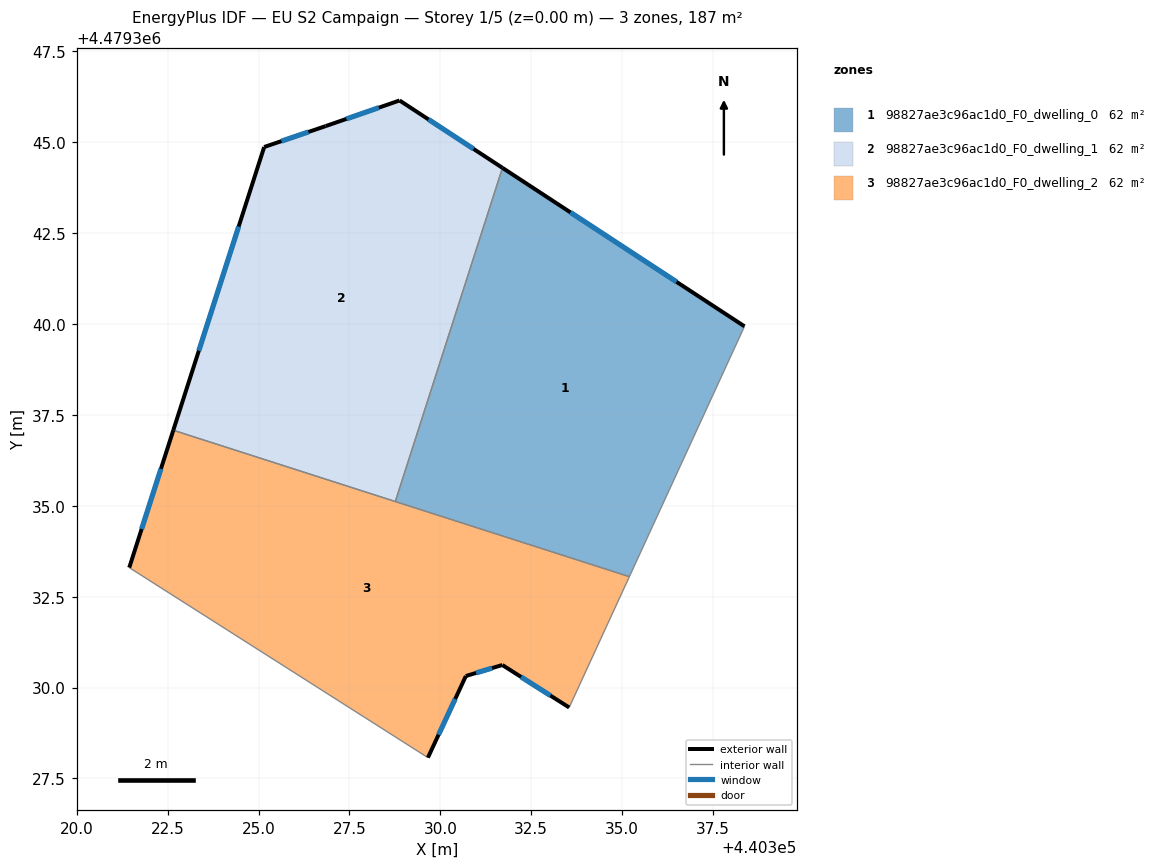
=== STOREY PLAN SPEC (per zone: floor XY polygon, exterior-wall plan segments, windows/doors) ===
zone 1: 98827ae3c96ac1d0_F0_dwelling_0  (62.4 m²)
  floor: (440335.20, 4479333.05) (440338.37, 4479339.94) (440331.71, 4479344.30) (440328.76, 4479335.12)
  exterior wall: (440331.71, 4479344.30) – (440338.37, 4479339.94)  [8.0 m]
    window: (440333.58, 4479343.07) – (440336.50, 4479341.16)  [4.6 m²]
  interior walls: 3
zone 2: 98827ae3c96ac1d0_F0_dwelling_1  (62.4 m²)
  floor: (440328.76, 4479335.12) (440331.71, 4479344.30) (440328.88, 4479346.15) (440326.85, 4479345.45) (440325.15, 4479344.87) (440322.65, 4479337.08)
  exterior wall: (440325.15, 4479344.87) – (440326.85, 4479345.45)  [1.8 m]
    window: (440325.63, 4479345.03) – (440326.37, 4479345.28)  [1.0 m²]
  exterior wall: (440326.85, 4479345.45) – (440328.88, 4479346.15)  [2.2 m]
    window: (440327.42, 4479345.64) – (440328.31, 4479345.95)  [1.2 m²]
  exterior wall: (440328.88, 4479346.15) – (440331.71, 4479344.30)  [3.4 m]
    window: (440329.67, 4479345.63) – (440330.91, 4479344.82)  [1.9 m²]
  exterior wall: (440322.65, 4479337.08) – (440325.15, 4479344.87)  [8.2 m]
    window: (440323.36, 4479339.27) – (440324.45, 4479342.68)  [4.7 m²]
  interior walls: 2
zone 3: 98827ae3c96ac1d0_F0_dwelling_2  (62.4 m²)
  floor: (440333.54, 4479329.45) (440335.20, 4479333.05) (440322.65, 4479337.08) (440321.44, 4479333.30) (440329.66, 4479328.07) (440330.70, 4479330.32) (440331.70, 4479330.62)
  exterior wall: (440321.44, 4479333.30) – (440322.65, 4479337.08)  [4.0 m]
    window: (440321.78, 4479334.36) – (440322.31, 4479336.02)  [2.3 m²]
  exterior wall: (440333.54, 4479329.45) – (440331.71, 4479330.62)  [2.2 m]
    window: (440333.03, 4479329.78) – (440332.22, 4479330.29)  [1.3 m²]
  exterior wall: (440331.71, 4479330.62) – (440330.70, 4479330.32)  [1.0 m]
    window: (440331.42, 4479330.54) – (440330.98, 4479330.40)  [0.6 m²]
  exterior wall: (440330.70, 4479330.32) – (440329.66, 4479328.07)  [2.5 m]
    window: (440330.41, 4479329.69) – (440329.95, 4479328.70)  [1.4 m²]
  interior walls: 4

=== DERIVED (storey summary) ===
Building: EU S2 Campaign
Storey: 1 of 5  (floor level z = 0.00 m)
Storey gross floor area: 187.3 m²
Zones on this storey: 3
  - 98827ae3c96ac1d0_F0_dwelling_0: floor 62.4 m²; exterior wall 8.0 m (23.9 m²); 1 window(s) 4.6 m²; WWR 19.2%
  - 98827ae3c96ac1d0_F0_dwelling_1: floor 62.4 m²; exterior wall 15.5 m (46.5 m²); 4 window(s) 8.9 m²; WWR 19.2%
  - 98827ae3c96ac1d0_F0_dwelling_2: floor 62.4 m²; exterior wall 9.7 m (29.0 m²); 4 window(s) 5.6 m²; WWR 19.2%
Zone adjacency (shared interzone walls):
  - 98827ae3c96ac1d0_F0_dwelling_0 ↔ 98827ae3c96ac1d0_F0_dwelling_1
  - 98827ae3c96ac1d0_F0_dwelling_0 ↔ 98827ae3c96ac1d0_F0_dwelling_2
  - 98827ae3c96ac1d0_F0_dwelling_1 ↔ 98827ae3c96ac1d0_F0_dwelling_2